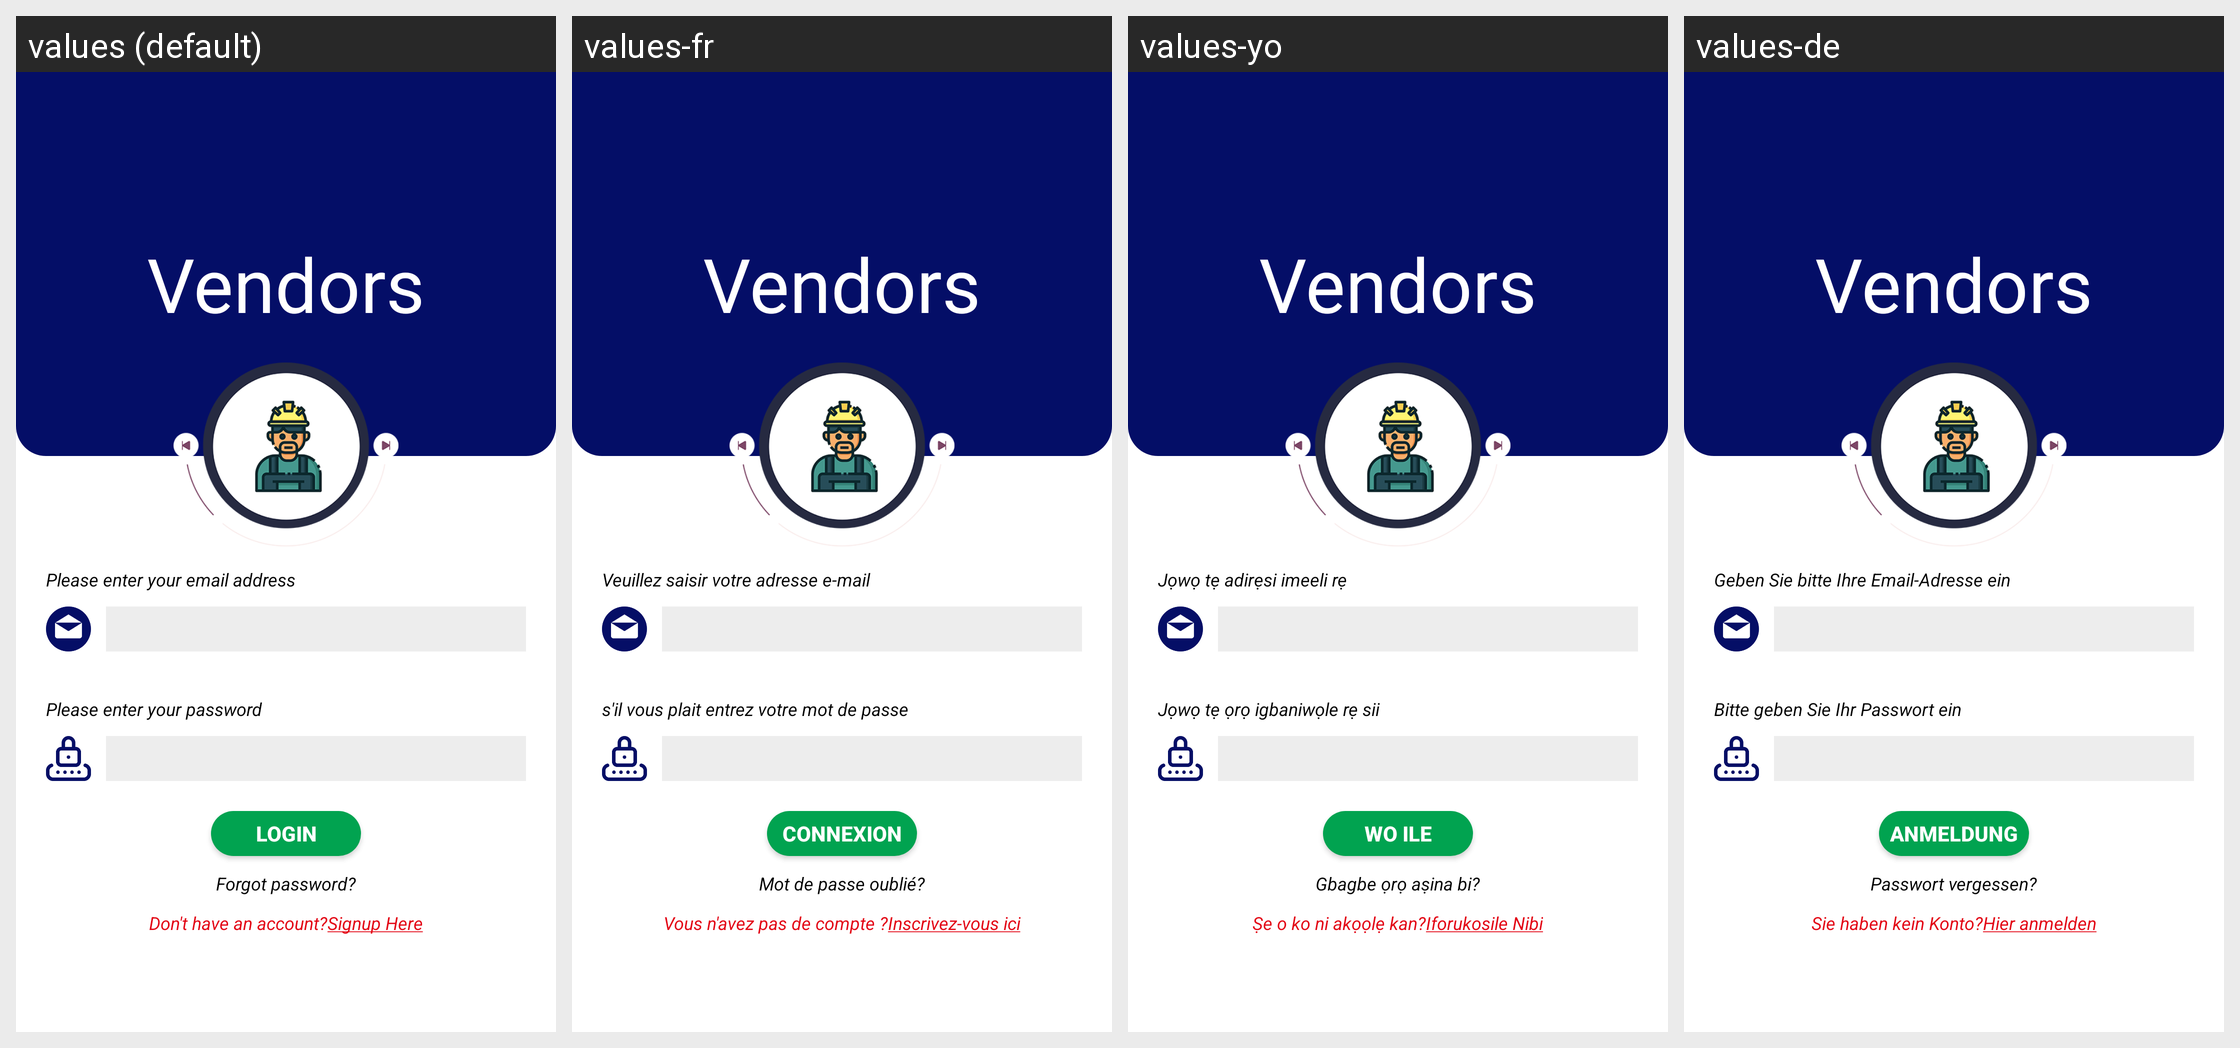

Translations of the strings shown on this Android screen, per locale in the grid:
Android screen res/layout/activity_vendor_login.xml rendered under 4 locales, left to right: values (default), values-fr, values-yo, values-de. Device: Nexus 5 (rendered at 1080×1920; each locale shown at half size, 540×960, under a caption strip naming it); theme AppTheme.
Other locales in the repository, not shown: values-en, values-ha, values-ig.
Strings drawn on this screen, with the default value and each locale's value (text and hints the layout hard-codes, and strings that could not be matched under every locale, appear in the picture but are not listed):

enter_email
  values: Please enter your email address
  values-fr: Veuillez saisir votre adresse e-mail
  values-yo: Jọwọ tẹ adirẹsi imeeli rẹ
  values-de: Geben Sie bitte Ihre Email-Adresse ein

enter_password
  values: Please enter your password
  values-fr: s'il vous plait entrez votre mot de passe
  values-yo: Jọwọ tẹ ọrọ igbaniwọle rẹ sii
  values-de: Bitte geben Sie Ihr Passwort ein

login
  values: LOGIN
  values-fr: CONNEXION
  values-yo: WO ILE
  values-de: ANMELDUNG

forgot_password
  values: Forgot password?
  values-fr: Mot de passe oublié?
  values-yo: Gbagbe ọrọ aṣina bi?
  values-de: Passwort vergessen?

dont_have
  values: Don't have an account?
  values-fr: Vous n'avez pas de compte ?
  values-yo: Ṣe o ko ni akọọlẹ kan?
  values-de: Sie haben kein Konto?

signup
  values: Signup Here
  values-fr: Inscrivez-vous ici
  values-yo: Iforukosile Nibi
  values-de: Hier anmelden
